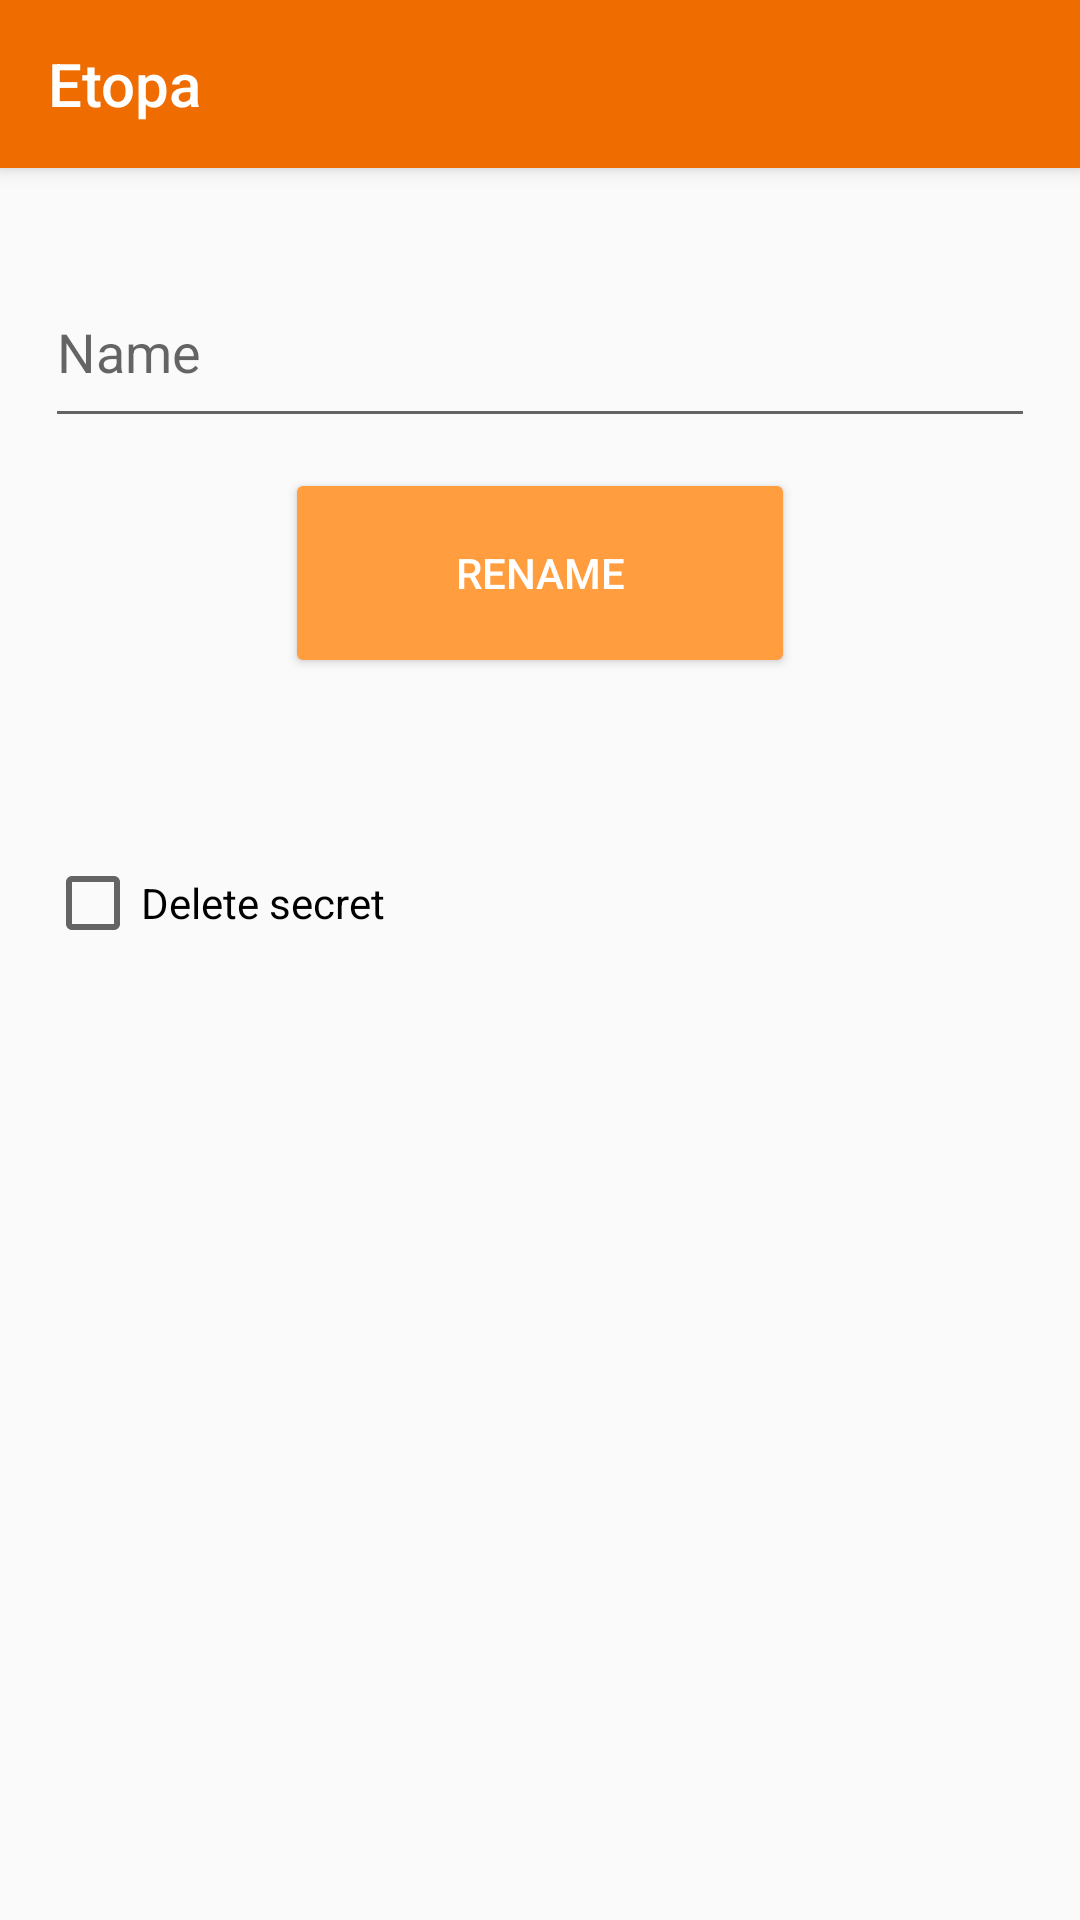

Write the Android layout XML for this screen, with the resource values it uses.
<!-- AndroidManifest.xml: application theme AppTheme -->
<!-- res/layout/activity_edit.xml -->
<?xml version="1.0" encoding="utf-8"?>
<RelativeLayout xmlns:android="http://schemas.android.com/apk/res/android"
    xmlns:tools="http://schemas.android.com/tools"
    android:layout_width="match_parent"
    android:layout_height="match_parent"
    tools:context=".EditActivity">

    <include
        android:id="@id/toolbar"
        layout="@layout/layout_toolbar" />

    <androidx.core.widget.NestedScrollView
        android:id="@+id/scrollview"
        android:layout_marginTop="?attr/actionBarSize"
        android:layout_width="match_parent"
        android:layout_height="match_parent">

        <LinearLayout
            android:layout_width="match_parent"
            android:layout_height="wrap_content"
            android:gravity="center"
            android:orientation="vertical"
            android:paddingVertical="20dp">

            <com.google.android.material.textfield.TextInputLayout
                android:id="@+id/secret_new_name"
                android:layout_width="@dimen/inputWidth"
                android:layout_height="@dimen/elemHeight"
                android:hint="@string/name"
                android:layout_marginBottom="10dp">

                <com.google.android.material.textfield.TextInputEditText
                    android:layout_width="match_parent"
                    android:layout_height="match_parent"
                    android:inputType="text"
                    android:imeOptions="actionNone" />
            </com.google.android.material.textfield.TextInputLayout>

            <Button
                android:id="@+id/rename_secret"
                style="@style/Widget.AppCompat.Button.Colored"
                android:layout_width="@dimen/buttonWidth"
                android:layout_height="@dimen/elemHeight"
                android:text="@string/rename"
                android:layout_marginBottom="10dp" />

            <Space
                android:layout_width="match_parent"
                android:layout_height="30dp" />

            <CheckBox
                android:id="@+id/delete_secret_check"
                android:layout_width="@dimen/inputWidth"
                android:layout_height="@dimen/elemHeight"
                android:text="@string/delete_secret"
                android:layout_marginBottom="10dp" />

            <com.google.android.material.textfield.TextInputLayout
                android:id="@+id/delete_secret_name"
                android:layout_width="@dimen/inputWidth"
                android:layout_height="@dimen/elemHeight"
                android:hint="@string/type_secret_name"
                android:layout_marginBottom="10dp"
                android:visibility="gone">

                <com.google.android.material.textfield.TextInputEditText
                    android:layout_width="match_parent"
                    android:layout_height="match_parent"
                    android:inputType="text"
                    android:imeOptions="actionNone" />
            </com.google.android.material.textfield.TextInputLayout>

            <CheckBox
                android:id="@+id/delete_secret_confirm"
                android:layout_width="wrap_content"
                android:layout_height="@dimen/elemHeight"
                android:text="@string/confirm_deletion"
                android:visibility="gone" />

            <Button
                android:id="@+id/delete_secret"
                style="@style/Widget.AppCompat.Button.Borderless.Colored"
                android:textColor="@color/colorPrimaryDark"
                android:layout_width="@dimen/buttonWidth"
                android:layout_height="@dimen/elemHeight"
                android:text="@string/delete_secret"
                android:visibility="gone" />

        </LinearLayout>
    </androidx.core.widget.NestedScrollView>
</RelativeLayout>
<!-- res/layout/layout_toolbar.xml (included above) -->
<?xml version="1.0" encoding="utf-8"?>
<androidx.appcompat.widget.Toolbar xmlns:android="http://schemas.android.com/apk/res/android"
    xmlns:app="http://schemas.android.com/apk/res-auto"
    android:id="@+id/toolbar"
    android:layout_width="match_parent"
    android:layout_height="?attr/actionBarSize"
    android:background="@color/colorPrimary"
    android:elevation="4dp"
    android:theme="@style/ThemeOverlay.AppCompat.Dark.ActionBar"
    app:popupTheme="@style/ThemeOverlay.AppCompat.Dark"
    app:menu="@menu/toolbar_menu"
    app:title="@string/app_name" />
<!-- resources referenced by this layout -->
<resources>
  <color name="colorPrimary">#ef6c00</color>
  <color name="colorPrimaryDark">#b53d00</color>
  <dimen name="buttonWidth">170dp</dimen>
  <dimen name="elemHeight">70dp</dimen>
  <dimen name="inputWidth">330dp</dimen>
  <string name="app_name" translatable="false">Etopa</string>
  <string name="confirm_deletion">Confirm deletion</string>
  <string name="delete_secret">Delete secret</string>
  <string name="name">Name</string>
  <string name="rename">Rename</string>
  <string name="type_secret_name">Type secret name ...</string>
  <style name="AppTheme" parent="Theme.AppCompat.DayNight.NoActionBar">
          
          <item name="colorPrimary">@color/colorPrimary</item>
          <item name="colorPrimaryDark">@color/colorPrimaryDark</item>
          <item name="colorAccent">@color/colorAccent</item>
          <item name="actionMenuTextColor">@color/white</item>
          <item name="android:actionMenuTextColor">@color/white</item>
      </style>
  <color name="colorAccent">#ff9d3f</color>
  <!-- not gathered from this repository: default colours our renderer supplied (Android Studio template values) -->
  <color name="white">#FFFFFFFF</color>
</resources>
